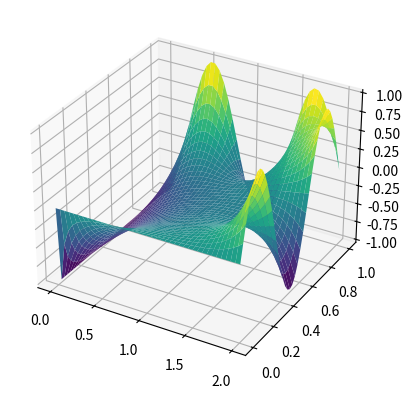

The matplotlib source for this figure:
import numpy
import matplotlib.pyplot as plt
import copy


dx = 0.05
dy = 0.025
dt = 0.0001

if dt / (dx ** 2) + dt / (dy ** 2) >= 0.5:
    raise RuntimeError('dt must more small')


def difference_scheme(values, i, j):
    if i == 0 or i == len(values) - 1 or j == 0 or j == len(values[0]) - 1:
        raise  # error

    return (values[j + 1, i] + values[j - 1, i] + values[j, i - 1] + values[j, i + 1]) / 4.


def create_list(start, end, step):
    l = []
    end += 0.5 * step
    while start < end:
        l.append(start)
        start += step

    return l


def modulation(x_len, y_len, time):
    ax = plt.axes(projection='3d')

    def x_left_boundary_dx(y, next):  # du/dx(0, y) = 0  # left
        return next

    def x_right_boundary(y):  # u(2, y) = -sin(3 * pi * y)  # right
        return numpy.sin(3 * numpy.pi * y)

    def y_left_boundary(x):  # u(x, 0) = 0  # top
        return 0

    def y_right_boundary(x):  # u(x, 1) = -cos(7 * pi * x / 4)  # bottom
        return -numpy.cos(7 * numpy.pi * x / 4)

    def initial_condition(x, y):  # u(x, y) = 0, t = 0
        return 1

    t = 0
    ts = []

    xs = numpy.array(create_list(0, x_len, dx))
    ys = numpy.array(create_list(0, y_len, dy))
    us_next = numpy.empty((ys.size, xs.size))

    ts.append(t)

    for i in range(xs.size):  # whole
        for j in range(ys.size):
            us_next[j, i] = initial_condition(xs[i], xs[j])

    for i in range(ys.size - 1):  # left
        us_next[i, 0] = x_left_boundary_dx(ys[i], us_next[i + 1, 0])

    for i in range(ys.size):  # right
        us_next[i, -1] = x_right_boundary(ys[i])

    for i in range(xs.size):  # top
        us_next[0, i] = y_left_boundary(xs[i])

    for i in range(xs.size):  # bottom
        us_next[-1, i] = y_right_boundary(xs[i])

    us = copy.deepcopy(us_next)

    if time == 0:
        xxs, yys = numpy.meshgrid(xs, ys)
        ax.plot_surface(xxs, yys, us, rstride=1, cstride=1, cmap='viridis')

    t += dt

    print('Start calc')

    while time == -1 or time:
        # print('t:', t, end=' ')

        ts.append(t)

        for i in range(1, xs.size - 1):
            for j in range(1, ys.size - 1):
                us_next[j, i] = difference_scheme(us, i, j)

        for i in range(ys.size - 1):  # left
            us_next[i, 0] = x_left_boundary_dx(ys[i], us_next[i + 1, 0])

        for i in range(ys.size):  # right
            us_next[i, -1] = x_right_boundary(ys[i])

        for i in range(xs.size):  # top
            us_next[0, i] = y_left_boundary(xs[i])

        for i in range(xs.size):  # bottom
            us_next[-1, i] = y_right_boundary(xs[i])

        dif = 0
        for i in range(xs.size):
            for j in range(ys.size):
                dif += us[j, i] - us_next[j, i]
        dif = abs(dif)
        # print("dif:", dif)
        if dif < 1e-6:
            xxs, yys = numpy.meshgrid(xs, ys)
            ax.plot_surface(xxs, yys, us, rstride=1, cstride=1, cmap='viridis')
            break

        us = copy.deepcopy(us_next)

        if time != -1 and t >= time:
            xxs, yys = numpy.meshgrid(xs, ys)
            ax.plot_surface(xxs, yys, us, rstride=1, cstride=1, cmap='viridis')
            break

        t += dt

    print('End calc')
    plt.show()


modulation(2, 1, -1)
